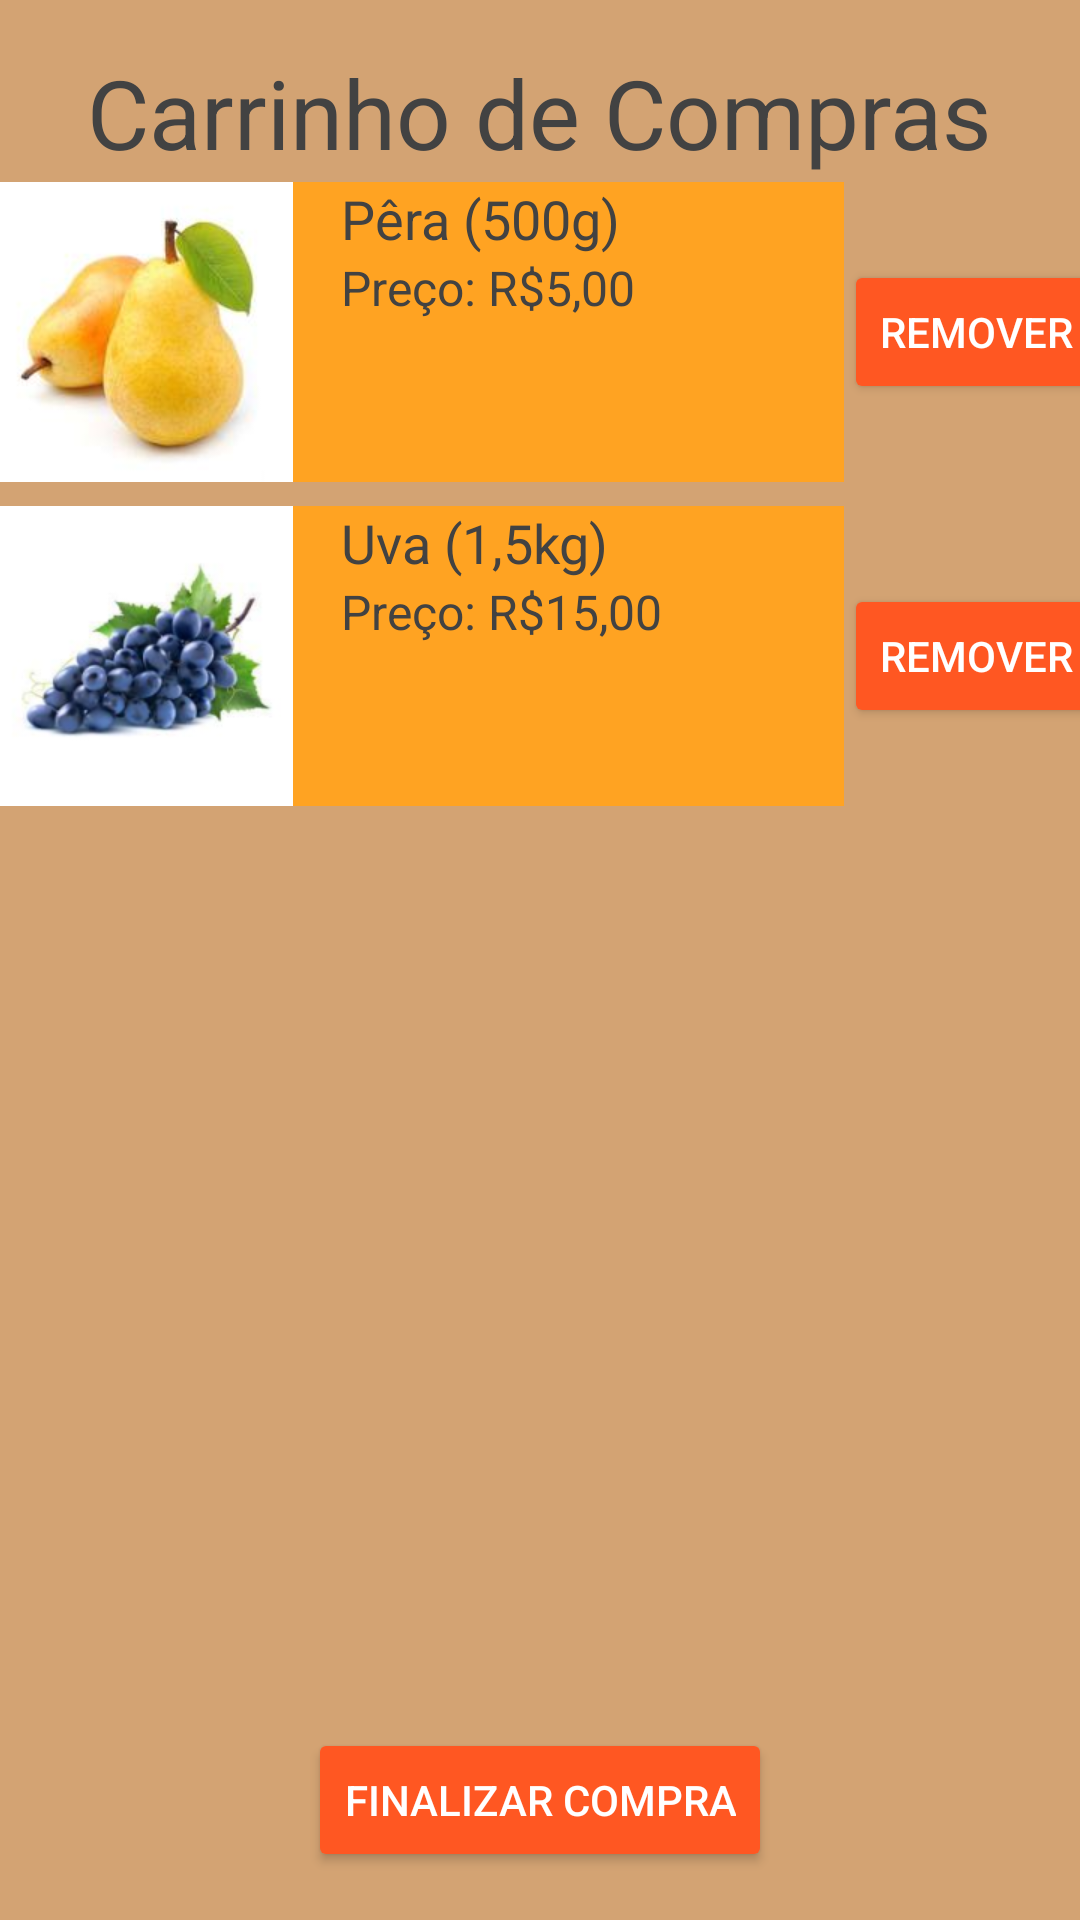

This screen was rendered from an Android layout file. Write that file and the resources it references.
<!-- AndroidManifest.xml: application theme Theme.ProjetoIntegrador -->
<!-- res/layout/activity_carrinho.xml -->
<?xml version="1.0" encoding="utf-8"?>
<androidx.constraintlayout.widget.ConstraintLayout xmlns:android="http://schemas.android.com/apk/res/android"
    xmlns:app="http://schemas.android.com/apk/res-auto"
    xmlns:tools="http://schemas.android.com/tools"
    android:id="@+id/main"
    android:layout_width="match_parent"
    android:layout_height="match_parent"
    android:background="#D3A373"
    tools:context=".CarrinhoActivity">

    <TextView
        android:id="@+id/textViewHeader"
        android:layout_width="wrap_content"
        android:layout_height="wrap_content"
        android:layout_marginTop="16dp"
        android:text="Carrinho de Compras"
        android:textColor="#424242"
        android:textSize="32dp"
        app:layout_constraintEnd_toEndOf="parent"
        app:layout_constraintStart_toStartOf="parent"
        app:layout_constraintTop_toTopOf="parent" />

    

    <LinearLayout
        android:id="@+id/layoutProdutos"
        android:layout_width="404dp"
        android:layout_height="544dp"
        android:orientation="vertical"
        android:padding="16dp"
        app:layout_constraintBottom_toTopOf="@id/btnFinalizarCompra"
        app:layout_constraintEnd_toEndOf="parent"
        app:layout_constraintHorizontal_bias="0.428"
        app:layout_constraintStart_toStartOf="parent"
        app:layout_constraintTop_toBottomOf="@id/textViewHeader"
        app:layout_constraintVertical_bias="0.531">

        
        <LinearLayout
            android:id="@+id/produtoPera"
            android:layout_width="match_parent"
            android:layout_height="wrap_content"
            android:layout_marginBottom="8dp"
            android:orientation="horizontal">

            <ImageView
                android:layout_width="100dp"
                android:layout_height="100dp"
                android:layout_gravity="center"
                android:scaleType="centerCrop"
                android:src="@drawable/fruta1" />

            <LinearLayout
                android:layout_width="0dp"
                android:layout_height="match_parent"
                android:layout_weight="1"
                android:background="#FFA322"
                android:orientation="vertical"
                android:paddingStart="16dp">

                <TextView
                    android:layout_width="wrap_content"
                    android:layout_height="wrap_content"
                    android:text="Pêra (500g)"
                    android:textColor="#424242"
                    android:textSize="18dp" />

                <TextView
                    android:layout_width="wrap_content"
                    android:layout_height="wrap_content"
                    android:text="Preço: R$5,00"
                    android:textColor="#424242"
                    android:textSize="16dp" />

            </LinearLayout>

            
            <Button
                android:id="@+id/btnRemoverPera"
                android:layout_width="wrap_content"
                android:layout_height="wrap_content"
                android:layout_gravity="center_vertical"
                android:backgroundTint="#FF5722"
                android:text="Remover"
                android:textColor="#FFFFFF" />

        </LinearLayout>

        
        <LinearLayout
            android:id="@+id/produtoUva"
            android:layout_width="match_parent"
            android:layout_height="wrap_content"
            android:layout_marginBottom="8dp"
            android:orientation="horizontal">

            <ImageView
                android:layout_width="100dp"
                android:layout_height="100dp"
                android:layout_gravity="center"
                android:scaleType="centerCrop"
                android:src="@drawable/fruta4" />

            <LinearLayout
                android:layout_width="0dp"
                android:layout_height="match_parent"
                android:layout_weight="1"
                android:background="#FFA322"
                android:orientation="vertical"
                android:paddingStart="16dp">

                <TextView
                    android:layout_width="wrap_content"
                    android:layout_height="wrap_content"
                    android:text="Uva (1,5kg)"
                    android:textColor="#424242"
                    android:textSize="18dp" />

                <TextView
                    android:layout_width="wrap_content"
                    android:layout_height="wrap_content"
                    android:text="Preço: R$15,00"
                    android:textColor="#424242"
                    android:textSize="16dp" />

            </LinearLayout>


            <Button
                android:id="@+id/btnRemoverUva"
                android:layout_width="wrap_content"
                android:layout_height="wrap_content"
                android:text="Remover"
                android:backgroundTint="#FF5722"
                android:textColor="#FFFFFF"
                android:layout_gravity="center_vertical"/>

        </LinearLayout>


    </LinearLayout>

    <Button
        android:id="@+id/btnFinalizarCompra"
        android:layout_width="wrap_content"
        android:layout_height="wrap_content"
        android:layout_marginTop="8dp"
        android:layout_marginBottom="16dp"
        android:backgroundTint="#FF5722"
        android:text="Finalizar Compra"
        android:textColor="#FFFFFF"
        app:layout_constraintBottom_toBottomOf="parent"
        app:layout_constraintEnd_toEndOf="parent"
        app:layout_constraintStart_toStartOf="parent" />

</androidx.constraintlayout.widget.ConstraintLayout>
<!-- resources referenced by this layout -->
<resources>
  <!-- drawable fruta1: jpg bitmap (drawable, 3911 bytes) -->
  <!-- drawable fruta4: png bitmap (drawable, 33549 bytes) -->
  <style name="Theme.ProjetoIntegrador" parent="Base.Theme.ProjetoIntegrador" />
  <style name="Base.Theme.ProjetoIntegrador" parent="Theme.Material3.DayNight.NoActionBar">
          
          
          <item name="colorPrimary">@color/primario</item>
          <item name="colorSecondary">@color/cinza</item>
      </style>
  <color name="primario">#d4a373</color>
  <color name="cinza">#616f67</color>
</resources>
